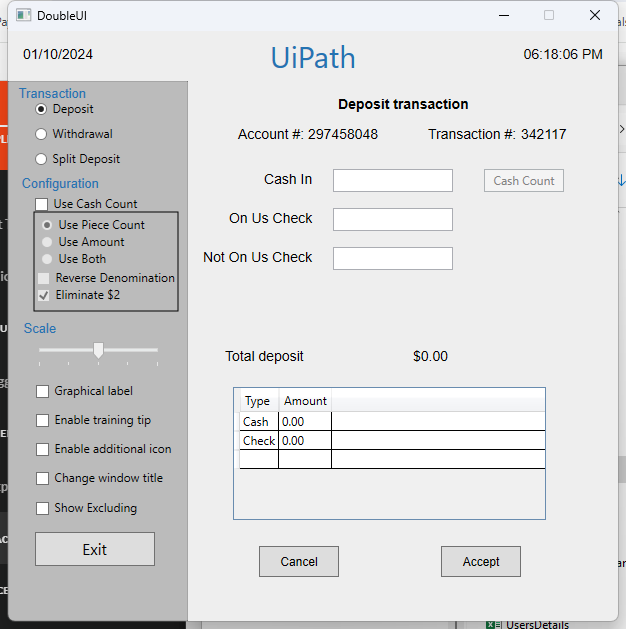
Task: Reads employee data from an Excel file, opens a browser window, navigates to a web form and enters the employee data into it. 
Workflow: RunFromToActivity

Step 1: Use Application: DoubleUI on the element in window 'DoubleUI' (doubleui.exe)

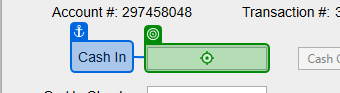
Step 2: type "[(Convert.ToInt32(InputNumber)+50).ToString]" into 'Cash In'